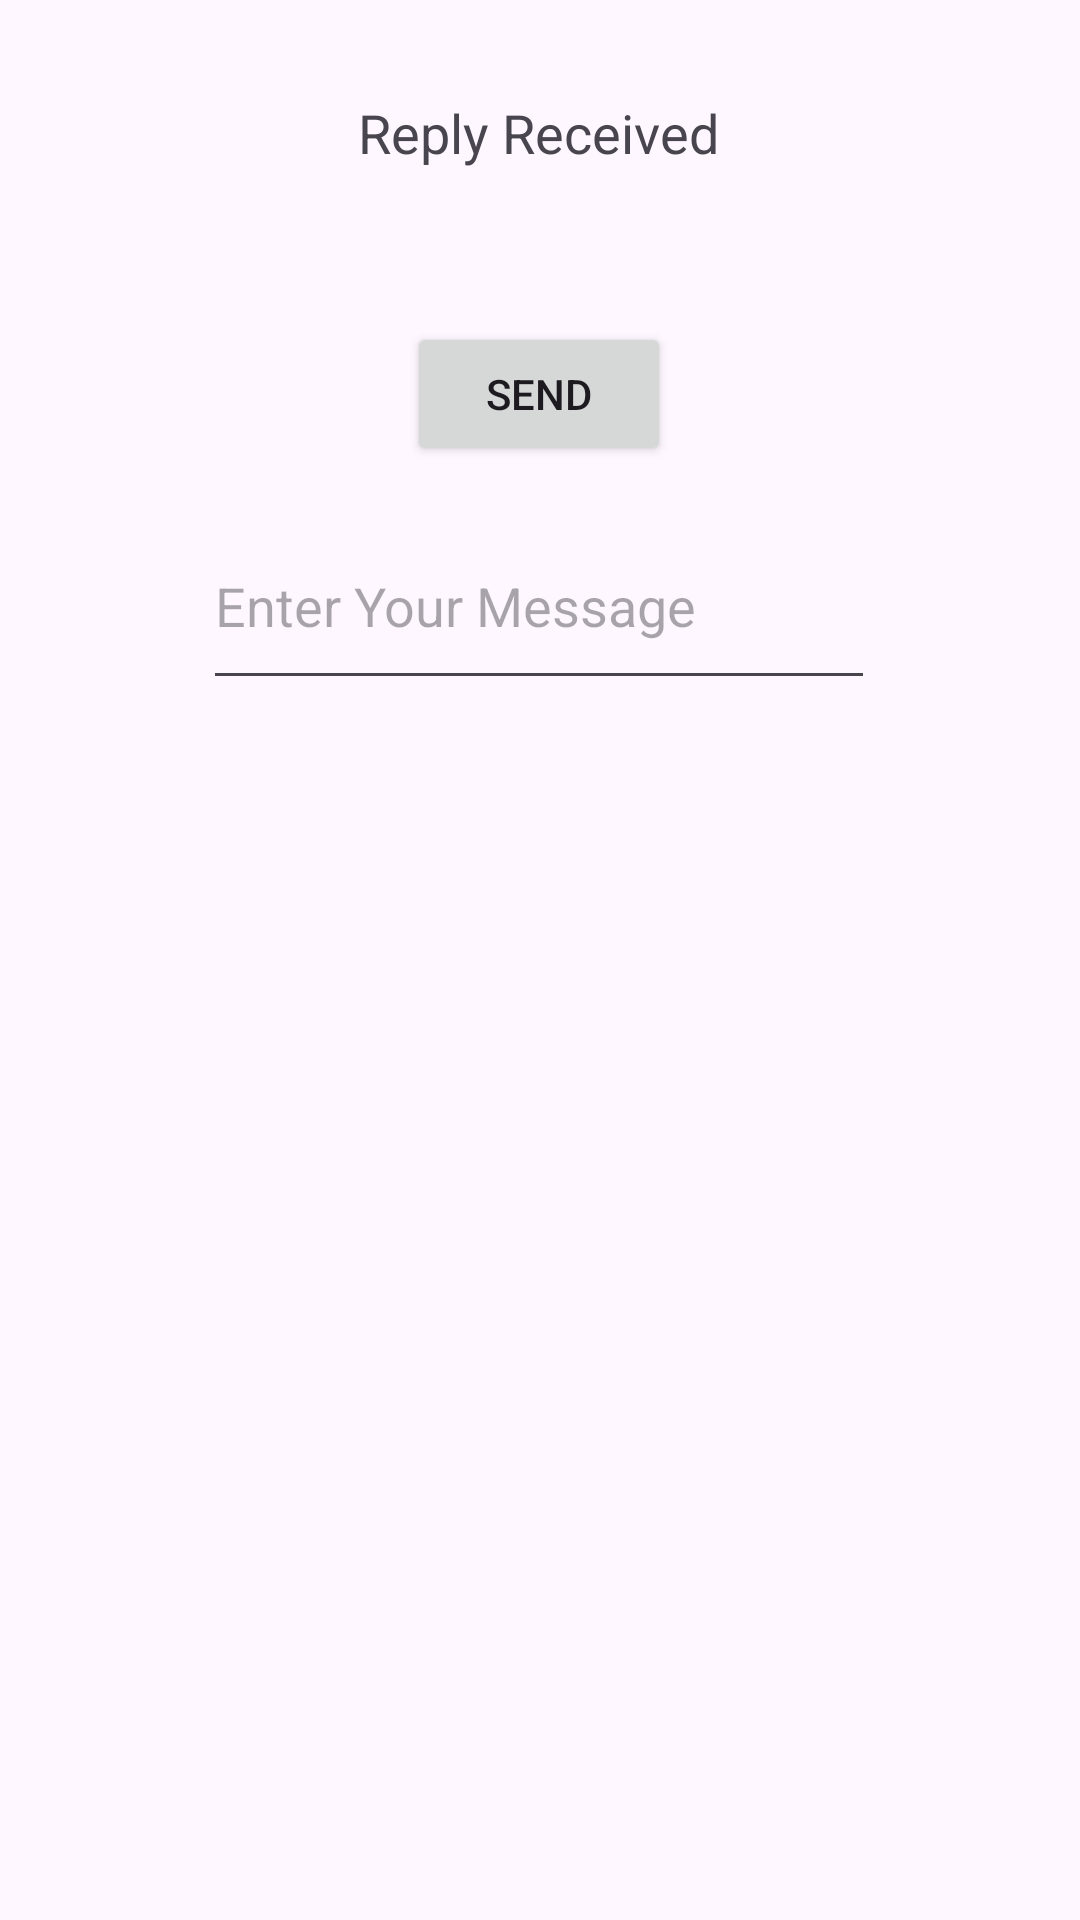

Android layout source for this screen:
<!-- AndroidManifest.xml: application theme Theme.HalloAppTI22A1 -->
<!-- res/layout/activity_pertama.xml -->
<?xml version="1.0" encoding="utf-8"?>
<androidx.constraintlayout.widget.ConstraintLayout xmlns:android="http://schemas.android.com/apk/res/android"
    android:layout_width="match_parent"
    android:layout_height="match_parent"
    xmlns:tools="http://schemas.android.com/tools"
    xmlns:app="http://schemas.android.com/apk/res-auto"
    tools:context=".pertamaActivity">

    <TextView
        android:id="@+id/text_header_reply"
        android:layout_width="wrap_content"
        android:layout_height="wrap_content"
        android:layout_marginStart="16dp"
        android:layout_marginTop="32dp"
        android:layout_marginEnd="16dp"
        android:text="@string/text_header_reply"
        android:textAppearance="@style/TextAppearance.AppCompat.Medium"
        app:layout_constraintEnd_toEndOf="parent"
        app:layout_constraintHorizontal_bias="0.498"
        app:layout_constraintStart_toStartOf="parent"
        app:layout_constraintTop_toTopOf="parent" />

    <TextView
        android:id="@+id/text_message_reply"
        android:layout_width="0dp"
        android:layout_height="wrap_content"
        android:visibility="visible"
        app:layout_constraintTop_toBottomOf="@+id/text_header_reply"
        app:layout_constraintStart_toStartOf="parent"
        app:layout_constraintEnd_toEndOf="parent"
        android:layout_marginTop="16dp"
        android:layout_marginStart="16dp"
        android:layout_marginEnd="16dp"/>

    <Button
        android:id="@+id/button_main"
        android:layout_width="wrap_content"
        android:layout_height="wrap_content"
        android:layout_marginStart="16dp"
        android:layout_marginTop="16dp"
        android:layout_marginEnd="16dp"
        android:onClick="launchSecondActivity"
        android:text="@string/button_main"
        app:layout_constraintEnd_toEndOf="parent"
        app:layout_constraintHorizontal_bias="0.498"
        app:layout_constraintStart_toStartOf="parent"
        app:layout_constraintTop_toBottomOf="@+id/text_message_reply" />

    <EditText
        android:id="@+id/editText_main"
        android:layout_width="224dp"
        android:layout_height="66dp"
        android:layout_marginStart="16dp"
        android:layout_marginTop="60dp"
        android:layout_marginEnd="16dp"
        android:ems="10"
        android:hint="@string/editText_main"
        android:inputType="textLongMessage"
        app:layout_constraintEnd_toEndOf="@id/button_main"
        app:layout_constraintStart_toStartOf="@id/button_main"
        app:layout_constraintTop_toTopOf="@id/button_main" />

</androidx.constraintlayout.widget.ConstraintLayout>
<!-- resources referenced by this layout -->
<resources>
  <string name="button_main">Send</string>
  <string name="editText_main">Enter Your Message</string>
  <string name="text_header_reply">Reply Received</string>
  <style name="Theme.HalloAppTI22A1" parent="Base.Theme.HalloAppTI22A1" />
  <style name="Base.Theme.HalloAppTI22A1" parent="Theme.Material3.DayNight.NoActionBar">
          
          
      </style>
</resources>
